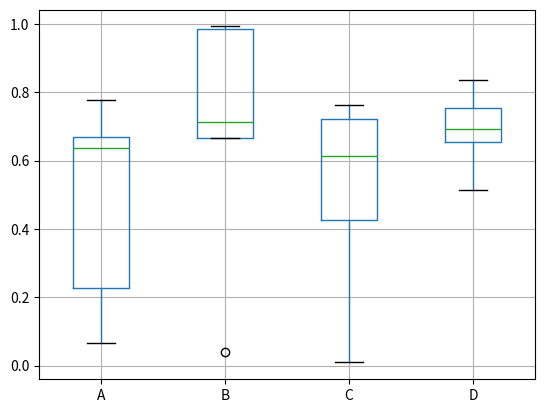

This figure's Python source:
#matplotlib入门

import numpy as np
import matplotlib.pyplot as plt
import pandas as pd
from pandas import Series,DataFrame

'''
N = 50
x = np.random.random((N))
y = np.random.random((N))
colors = np.random.random((N))
#区域的面积
area = np.pi*(15*np.random.rand(N))**2
plt.scatter(x,y,s=area,c=colors,alpha=0.5)
#只能保存成png的格式
plt.savefig('test.png')
#plt.show()
'''

#matplotlib入门

'''
matplotlib 是面向对象的绘图工具包，绘制的图形中每一个元素都是一个对象，比如线条，文字，刻度等信息，可以通过修改这些对象的属性，从而改变绘图样式。

matplotlib 中主要的绘图对象列表如下：

    Figure 对象，可以想象为一张画布；
    Axes 对象，字面理解为坐标轴（因为每一个 Axes 都有一套 X Y轴坐标系，绘制图形时基于此坐标系绘制。) 也可以认为是子图，在一个 Figure 对象中可以包含多个 Axes 对象，也就是说一张画布可以包含多个子图；
    Line2D 对象，代表线条；
    Text 对象，代表了文字，比如一张子图需要标题，就可以使用一个 Text 对象；

虽然 matplotlib 是面向对象的绘图工具包，但是也提供了一些常用的绘图方法，可以直接调用 plt 模块相关方法就可以完成各种绘图需求，这是因为 plt 模块内部保存了当前的 Figure 对象信息，当使用 plt 的相关方法绘图时，底层实际调用了当前 Figure 对象的相关方法。在前面的散点图例子中，我们没有创建过任何 Figure 对象也成功的绘制出了图形，这就是因为 plt 会默认创建 Figure 对象，并将它保存在 plt 模块内部。可以通过 plt.gcf() 和 plt.gca() 分别获取当前用于绘图的 Figure 和 Axes 对象。
'''


'''
fig.add_subplot(1, 1, 1) 方法，用于在 Figure 对象上创建一个新 Axes 对象，由于 Figure 对象可以包含多个 Axes 对象，所以这里的参数含义是说，添加一个 Axes 对象到布局为一行一列的第一个位置上。

当然可以改变布局，比如 fig.add_subplot(2, 2, 1) 含义是添加一个 Axes 对象到布局为两行两列的第一个位置上，也就是说我们依次调用 fig.add_subplot(2, 2, 2), fig.add_subplot(2, 2, 3), fig.add_subplot(2, 2, 4） 在 Figure 对象上插入四个 Axes 对象，布局为两行两列
'''

'''
fig1 = plt.figure()
ax1 = fig1.add_subplot(2, 2, 1)
ax2 = fig1.add_subplot(2, 2, 2)
ax3 = fig1.add_subplot(2, 2, 3)
ax4 = fig1.add_subplot(2, 2, 4)
ax1.plot(np.random.randn(50).cumsum(), 'k--')
ax2.hist(np.random.randn(100), bins=20, color='k')
ax3.scatter(np.arange(30), np.arange(30) + 3 * np.random.randn(30))
'''

'''
解决matplotlib库show()方法不显示图片
是plt.show()而不是pic01.show()
'''
#fig1.savefig('1.png')

'''
#常规属性设置

fig = plt.figure()
ax = fig.add_subplot(1,1,1)
#设置标题
ax.set_title('Axes Example')

#先把刻度保存在数组里
major_ticks = np.arange(0,101,20)
minor_ticks = np.arange(0,101,5)

#设置刻度
ax.set_xticks(major_ticks)
ax.set_xticks(minor_ticks,minor=True)
ax.set_yticks(major_ticks)
ax.set_yticks(minor_ticks,minor=True)

#设置x,y轴标签
ax.set_xlabel('X axis')
ax.set_ylabel('Y axis')

#设置网格
ax.grid(which='minor',alpha=0.2)
ax.grid(which='major',alpha=0.5)

#添加文字
[redacted]

#定制绘制曲线的颜色
x = np.linspace(0, 10,100)
'''

'''
前两个参数分别对应于 X, Y 轴的数据，绘图时会根据 x 和 x ** (1/8) 值序列确定曲线的位置。第三个参数 b-- 代表绘制的曲线是 blue 蓝色，样式是虚线
'''
#ax.plot(x, x ** 4, 'b--', label=r'$y = x^{4}$')
#ax.plot(x, x ** 3, 'r--', label=r'$y = x^{3}$')

#ax.plot(x, x ** (1/2), 'r.', label=r'$y = x^{1/2}$')

'''
ax.plot(x, x ** 2, 'b.', label=r'$y = x^{2}$')

ax.plot(x, x, 'g-', label=r'$y = x$')

#生成图例
ax.legend()

plt.show()

'''

#常用图形

#线性图--plot

'''
fig = plt.figure()
ax = fig.add_subplot(1,1,1)
x = np.linspace(0,10,100)
y = np.linspace(10,20,100)
ax.plot(x,y)
plt.show()
'''

#直方图

'''
fig = plt.figure()
ax = fig.add_subplot(1,1,1)
#产生均值为0，标准差为20的1000个值
data = np.random.normal(0,20,1000)
#产生x轴的刻度
bins = np.arange(-100,100,5)
ax.hist(data,bins=bins)
plt.show()
'''

#散点图

'''
fig = plt.figure()
ax = fig.add_subplot(1,1,1)
x = np.arange(1,101)
y = 20+3*x+np.random.normal(0,60,100)
ax.scatter(x,y)
plt.show()
'''

#箱线图

'''
fig = plt.figure()
ax = fig.add_subplot(1,1,1)

# 产生 50 个小于 100 的随机数
spread = np.random.rand(50) * 100
# 产生 25 个值为 50 的数据
center = np.ones(25) * 50
# 异常值
outlier_high = np.random.rand(10) * 100 + 100
outlier_low = np.random.rand(10) * -100
#拼接上面的数据
data = np.concatenate((spread, center, outlier_high, outlier_low))

ax.boxplot(data)
plt.show()
'''

#pandas绘图

#cumsum是求累计和
'''
s = Series(np.random.randn(10).cumsum(), index=np.arange(0, 100, 10))

s.plot()
plt.show()
'''
#画箱线图
df = pd.DataFrame(np.random.rand(5,4), columns=['A', 'B', 'C', 'D'])
df.boxplot()
plt.show()

